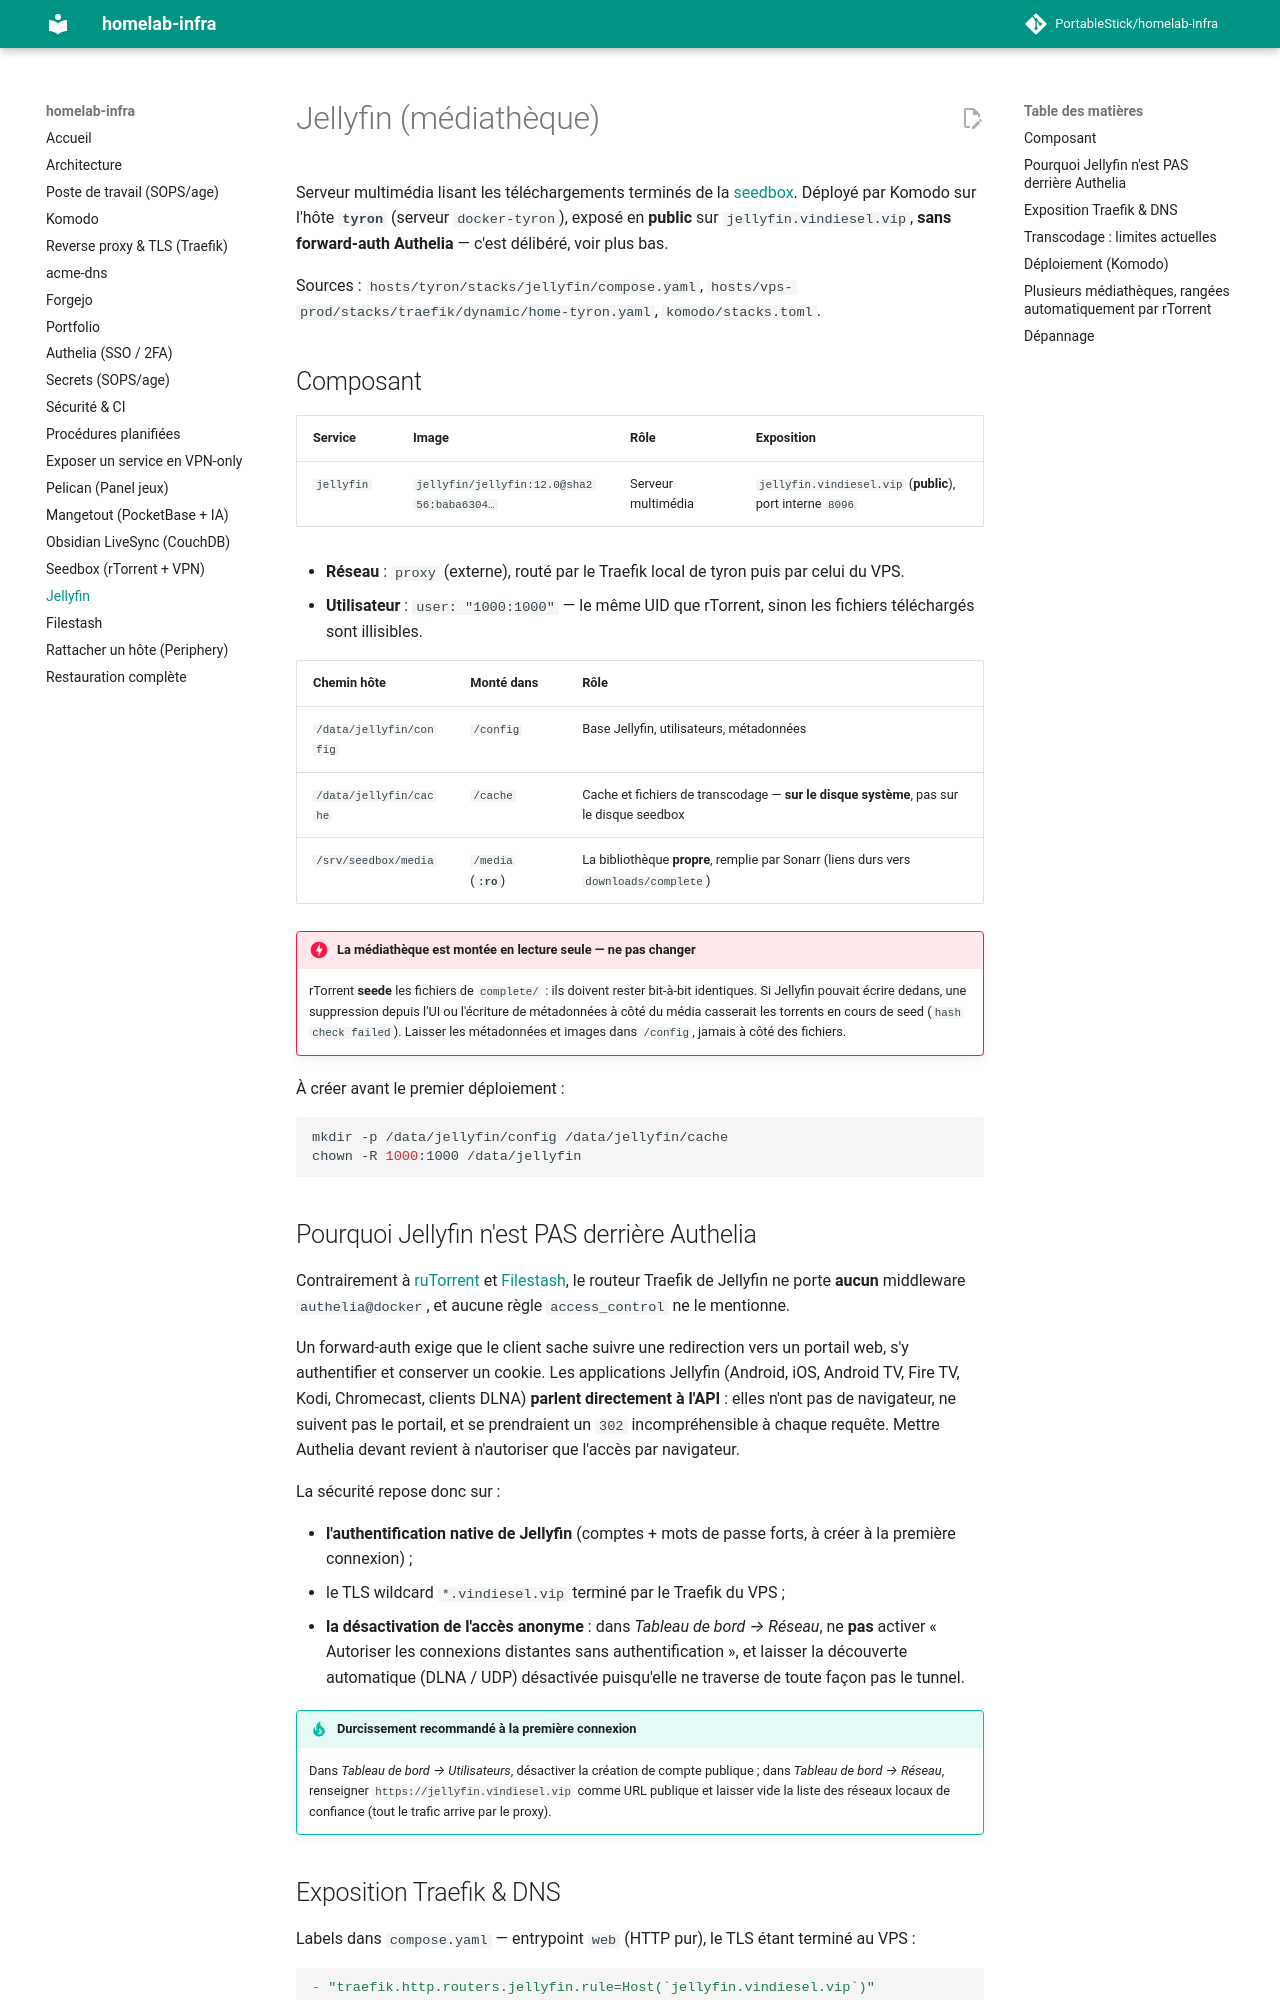

repository: PortableStick/homelab-infra · page: jellyfin/index.html · generator: mkdocs

# Jellyfin (médiathèque)

Serveur multimédia lisant les téléchargements terminés de la [seedbox](seedbox.md). Déployé par
Komodo sur l'hôte **`tyron`** (serveur `docker-tyron`), exposé en **public** sur
`jellyfin.vindiesel.vip`, **sans forward-auth Authelia** — c'est délibéré, voir plus bas.

Sources : `hosts/tyron/stacks/jellyfin/compose.yaml`,
`hosts/vps-prod/stacks/traefik/dynamic/home-tyron.yaml`, `komodo/stacks.toml`.

## Composant

| Service | Image | Rôle | Exposition |
| --- | --- | --- | --- |
| `jellyfin` | `jellyfin/jellyfin:12.0@sha256:baba6304…` | Serveur multimédia | `jellyfin.vindiesel.vip` (**public**), port interne `8096` |

- **Réseau** : `proxy` (externe), routé par le Traefik local de tyron puis par celui du VPS.
- **Utilisateur** : `user: "1000:1000"` — le même UID que rTorrent, sinon les fichiers téléchargés
  sont illisibles.

| Chemin hôte | Monté dans | Rôle |
| --- | --- | --- |
| `/data/jellyfin/config` | `/config` | Base Jellyfin, utilisateurs, métadonnées |
| `/data/jellyfin/cache` | `/cache` | Cache et fichiers de transcodage — **sur le disque système**, pas sur le disque seedbox |
| `/srv/seedbox/media` | `/media` (**`:ro`**) | La bibliothèque **propre**, remplie par Sonarr (liens durs vers `downloads/complete`) |

!!! danger "La médiathèque est montée en lecture seule — ne pas changer"
    rTorrent **seede** les fichiers de `complete/` : ils doivent rester bit-à-bit identiques. Si
    Jellyfin pouvait écrire dedans, une suppression depuis l'UI ou l'écriture de métadonnées à côté
    du média casserait les torrents en cours de seed (`hash check failed`). Laisser les métadonnées
    et images dans `/config`, jamais à côté des fichiers.

À créer avant le premier déploiement :

```bash
mkdir -p /data/jellyfin/config /data/jellyfin/cache
chown -R 1000:1000 /data/jellyfin
```

## Pourquoi Jellyfin n'est PAS derrière Authelia

Contrairement à [ruTorrent](seedbox.md) et [Filestash](filestash.md), le routeur Traefik de Jellyfin
ne porte **aucun** middleware `authelia@docker`, et aucune règle `access_control` ne le mentionne.

Un forward-auth exige que le client sache suivre une redirection vers un portail web, s'y
authentifier et conserver un cookie. Les applications Jellyfin (Android, iOS, Android TV, Fire TV,
Kodi, Chromecast, clients DLNA) **parlent directement à l'API** : elles n'ont pas de navigateur,
ne suivent pas le portail, et se prendraient un `302` incompréhensible à chaque requête. Mettre
Authelia devant revient à n'autoriser que l'accès par navigateur.

La sécurité repose donc sur :

- **l'authentification native de Jellyfin** (comptes + mots de passe forts, à créer à la première
  connexion) ;
- le TLS wildcard `*.vindiesel.vip` terminé par le Traefik du VPS ;
- **la désactivation de l'accès anonyme** : dans *Tableau de bord → Réseau*, ne **pas** activer
  « Autoriser les connexions distantes sans authentification », et laisser la découverte automatique
  (DLNA / UDP) désactivée puisqu'elle ne traverse de toute façon pas le tunnel.

!!! tip "Durcissement recommandé à la première connexion"
    Dans *Tableau de bord → Utilisateurs*, désactiver la création de compte publique ; dans
    *Tableau de bord → Réseau*, renseigner `https://jellyfin.vindiesel.vip` comme URL publique et
    laisser vide la liste des réseaux locaux de confiance (tout le trafic arrive par le proxy).
